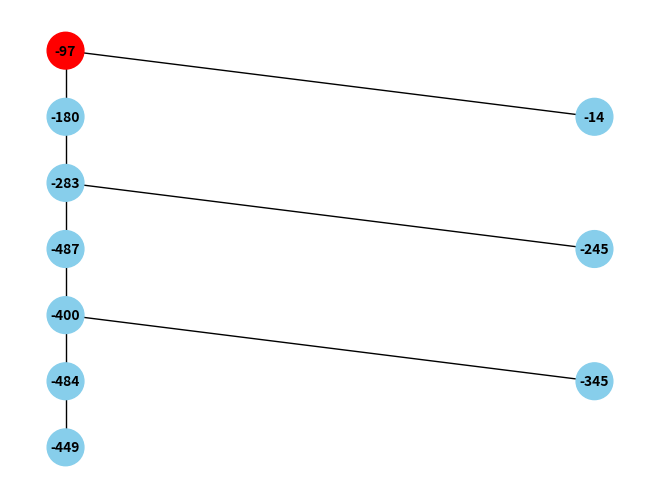

Source code (Python):
import random
import matplotlib.pyplot as plt
import networkx as nx


class Node:
    def __init__(self, key, parent=None):
        self.key = key
        self.left = None
        self.right = None
        self.parent = parent


class Tree:
    def __init__(self):
        self.root = None

    def add_node(self, key, node=None):
        if self.root is None:
            self.root = Node(key)
        else:
            if node is None:
                node = self.root
            if key < node.key:
                if node.left is None:
                    node.left = Node(key, parent=node)
                else:
                    self.add_node(key, node.left)
            else:
                if node.right is None:
                    node.right = Node(key, parent=node)
                else:
                    self.add_node(key, node.right)

    def search(self, key, node=None):
        if node is None:
            node = self.root
        if node is None:
            print("Tree is empty")
            return None
        if node.key == key:
            print(f"Key {key} exists")
            return node
        elif key < node.key and node.left is not None:
            print("Searching left")
            return self.search(key, node.left)
        elif key > node.key and node.right is not None:
            print("Searching right")
            return self.search(key, node.right)
        else:
            print("Key does not exist")
            return None

    def delete_node(self, key, node=None):
        if node is None:
            node = self.search(key)
        if node is None:
            print("Key to delete does not exist")
            return
        parent_node = node.parent
        if node.left is None and node.right is None:
            if key <= parent_node.key:
                parent_node.left = None
            else:
                parent_node.right = None
        elif node.left is not None and node.right is None:
            if node.left.key < parent_node.key:
                parent_node.left = node.left
            else:
                parent_node.right = node.left
        elif node.right is not None and node.left is None:
            if node.key <= parent_node.key:
                parent_node.left = node.right
            else:
                parent_node.right = node.right
        else:
            min_value = self.find_minimum(node.right)
            node.key = min_value.key
            self.delete_node(min_value.key, min_value)

    def find_minimum(self, node=None):
        if node is None:
            node = self.root
        while node.left is not None:
            node = node.left
        return node

    def tree_data(self, node=None):
        if node is None:
            node = self.root
        stack = []
        while stack or node:
            if node is not None:
                stack.append(node)
                node = node.left
            else:
                node = stack.pop()
                yield node.key
                node = node.right


# Функція для візуалізації дерева
def visualize_tree(tree):
    G = nx.DiGraph()

    def add_edges(node):
        if node.left:
            G.add_edge(node.key, node.left.key)
            add_edges(node.left)
        if node.right:
            G.add_edge(node.key, node.right.key)
            add_edges(node.right)

    if tree.root:
        add_edges(tree.root)

    pos = knuth_layout(tree.root)
    node_colors = ["red" if node == tree.root.key else "skyblue" for node in G.nodes()]
    
    nx.draw(G, pos=pos, with_labels=True, node_size=700, node_color=node_colors, font_size=10, font_weight="bold", arrows=False)
    plt.show()


def knuth_layout(root):
    levels = {}
    def traverse(node, depth=0, pos=0):
        if node is not None:
            if depth not in levels:
                levels[depth] = []
            levels[depth].append((node, pos))
            traverse(node.left, depth + 1, pos - 1)
            traverse(node.right, depth + 1, pos + 1)

    traverse(root)

    pos = {}
    for depth in levels:
        nodes_at_level = levels[depth]
        nodes_at_level.sort(key=lambda x: x[1])
        for idx, (node, _) in enumerate(nodes_at_level):
            pos[node.key] = (idx, -depth)

    return pos


# Створення дерева та додавання рандомних чисел
tree = Tree()
for _ in range(10):
    tree.add_node(random.randint(-500, 0))

# Візуалізація дерева
visualize_tree(tree)
